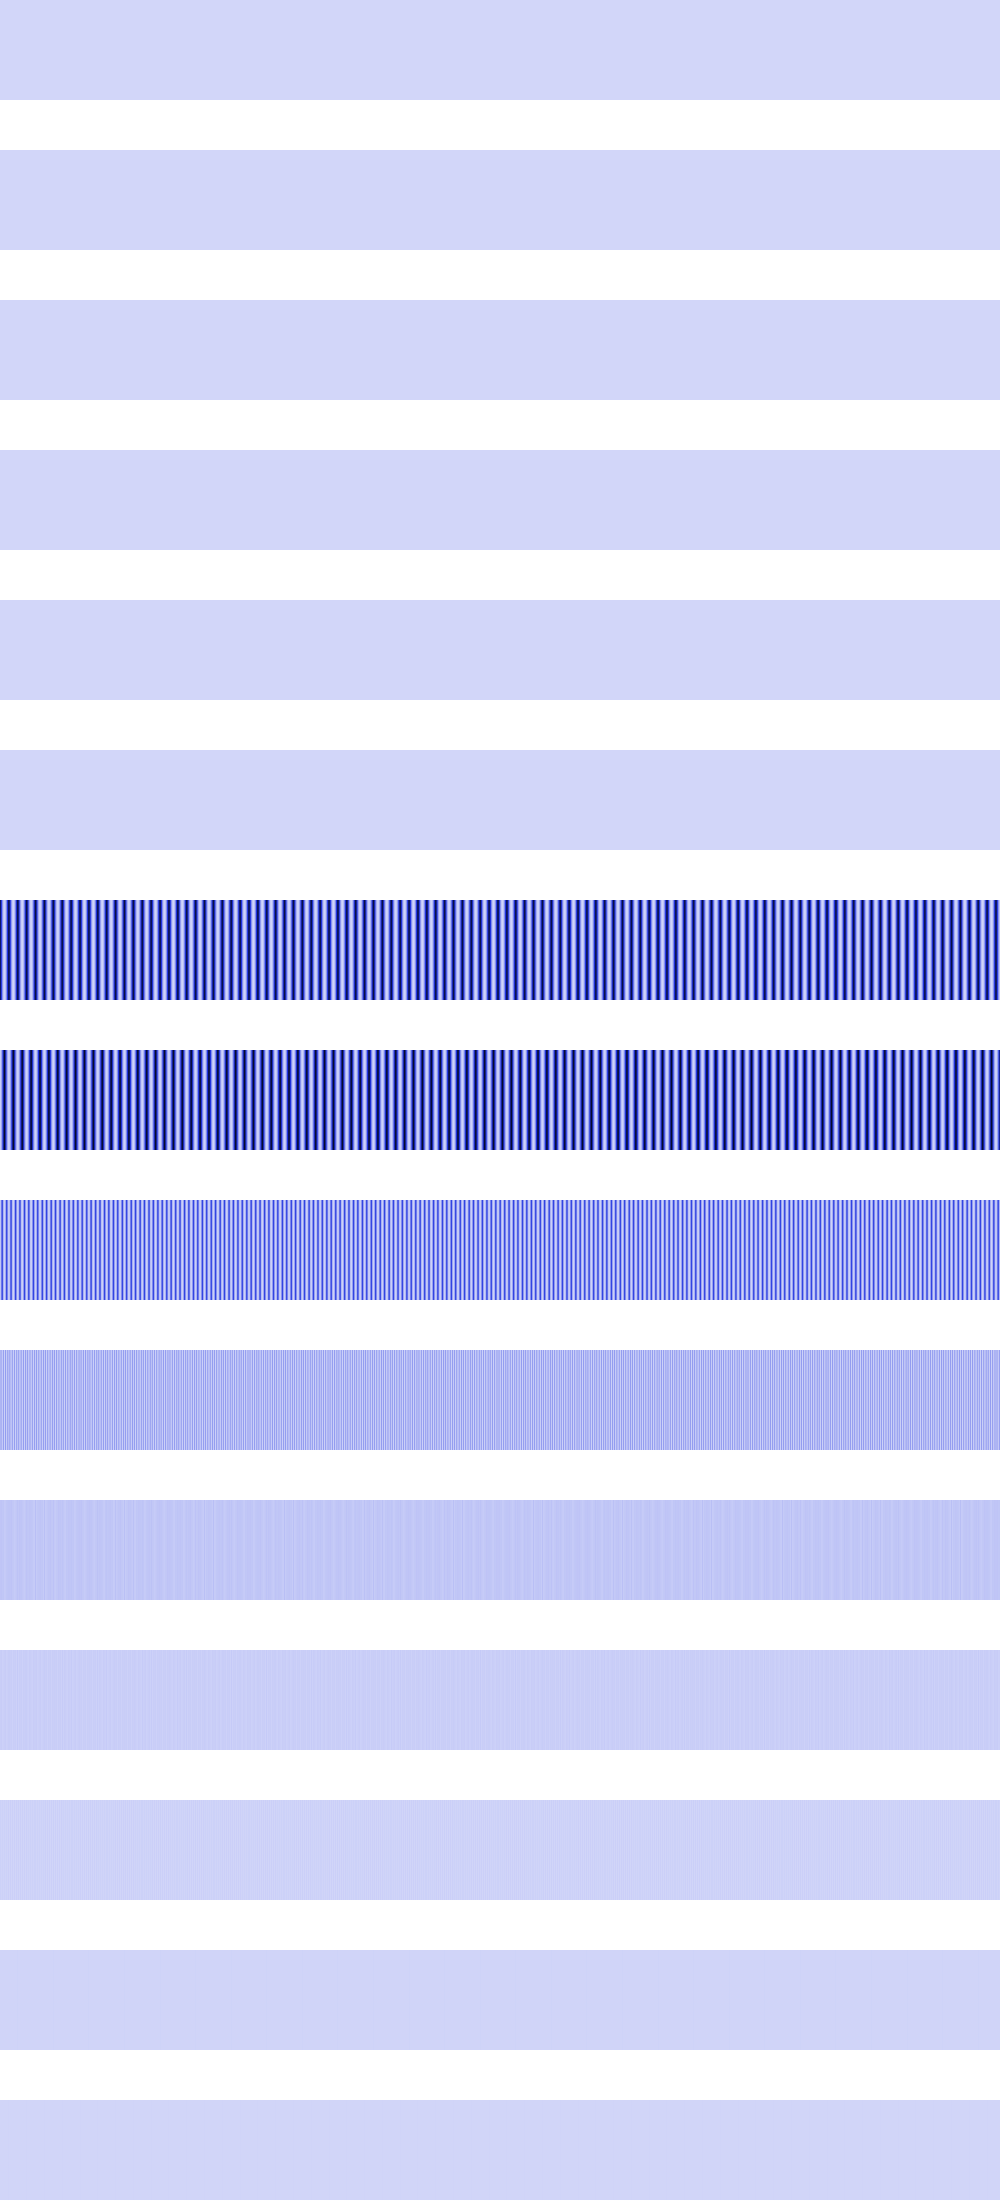

Data behind this chart, as committed beside it:
0, 0, 0, 0, 0, 0, 0, 0, 0, 0, 0, 0, 0, 0, 0, 0, 0, 0, 0, 0, 0, 0, 0, 0
633606, 633606, 633606, 633606, 633606, 633606, 633606, 633606, 633606, 633606, 633606, 633606, 633606, 633606, 633606, 633606, 156816, 156816, 156816, 156816, 156816, 156816, 156816, 156816
0, 0, 0, 0, 0, 0, 0, 0, 40000, 40000, 40000, 40000, 40000, 40000, 40000, 40000, 160000, 160000, 160000, 160000, 160000, 160000, 160000, 160000
0, 0, 0, 0, 0, 0, 0, 0, 160000, 160000, 160000, 160000, 0, 0, 0, 0, 640000, 640000, 640000, 640000, 0, 0, 0, 0
0, 0, 0, 0, 0, 0, 0, 0, 640000, 640000, 0, 0, 0, 0, 0, 0, 36864, 36864, 0, 0, 0, 0, 0, 0
0, 0, 0, 0, 0, 0, 0, 0, 36864, 0, 0, 0, 0, 0, 0, 0, 0, 147456, 0, 0, 0, 0, 0, 0
803410688, 449257728, 197869568, 49233920, 3358720, 60243968, 219889664, 482289600, 835688256, 760550400, 417408128, 177029120, 39403520, 4538368, 72433664, 243089408, 516498816, 868685312, 718869824, 386738240, 157368320, 30752768, 6897664, 85803008
24084480, 139689984, 358055936, 679182336, 960462848, 639860736, 329744384, 122388480, 17547264, 31555584, 158171136, 387547136, 719683584, 953253888, 601718784, 302612480, 106266624, 13074432, 40206336, 177831936, 418217984, 761364480, 930447360, 564756480
48168960, 279379968, 388956160, 100073472, 8323072, 122093568, 407830528, 244776960, 35880960, 63111168, 316342272, 355663872, 80412672, 10682368, 146472960, 429064192, 212533248, 26542080, 80412672, 355663872, 316342272, 63111168, 15400960, 173211648
96337920, 105775104, 39714816, 158203904, 16646144, 168689664, 27131904, 137232384, 71761920, 126222336, 79036416, 57016320, 144048128, 21364736, 167116800, 19267584, 148242432, 53084160, 144048128, 57016320, 79036416, 126222336, 30801920, 170262528
50069504, 52166656, 45875200, 47972352, 33292288, 35389440, 45875200, 47972352, 51249152, 51118080, 49020928, 55312384, 44826624, 42729472, 32243712, 38535168, 44826624, 55836672, 44826624, 55312384, 49020928, 51118080, 44826624, 38535168
24641536, 28835840, 16252928, 20447232, 24641536, 28835840, 16252928, 20447232, 27000832, 26738688, 22544384, 26738688, 14155776, 26738688, 22544384, 26738688, 14155776, 36175872, 14155776, 26738688, 22544384, 26738688, 14155776, 26738688
15728640, 7340032, 15728640, 7340032, 15728640, 7340032, 15728640, 7340032, 20447232, 3145728, 19922944, 3145728, 19922944, 3145728, 19922944, 3145728, 19922944, 5242880, 19922944, 3145728, 19922944, 3145728, 19922944, 3145728
6291456, 6291456, 6291456, 6291456, 6291456, 6291456, 6291456, 6291456, 7340032, 6291456, 6291456, 6291456, 6291456, 6291456, 6291456, 6291456, 6291456, 10485760, 6291456, 6291456, 6291456, 6291456, 6291456, 6291456
4194304, 4194304, 4194304, 4194304, 4194304, 4194304, 4194304, 4194304, 6291456, 4194304, 4194304, 4194304, 4194304, 4194304, 4194304, 4194304, 4194304, 4194304, 4194304, 4194304, 4194304, 4194304, 4194304, 4194304
